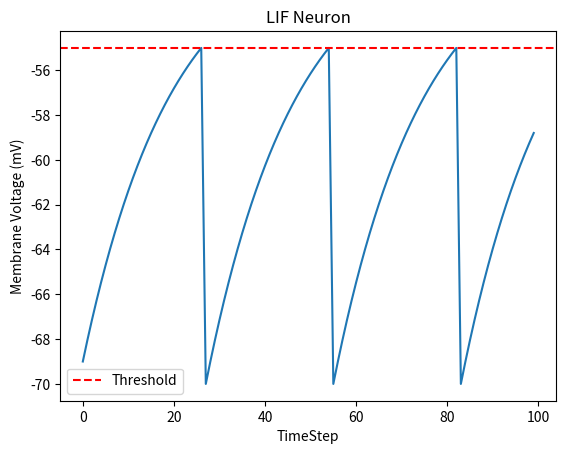

Generate this figure with matplotlib:
class LIF:
    
    def __init__(self, V_rest, resistance, input_current, tau, V_threshold, V_reset):
        self.V_rest = V_rest
        self.resistance = resistance
        self.input_current = input_current
        self.tau = tau
        self.V_threshold = V_threshold
        self.V_reset = V_reset
        self.V = V_rest
        
    def step(self, dt):
        
        self.V += (-(self.V - self.V_rest) + self.resistance * self.input_current) / self.tau * dt
        
        
        if self.V >= self.V_threshold:
            spiking_times.append(i)
            print(f"Spike at time step {i}, Voltage: {self.V:.2f} mV")
            self.V = self.V_reset 




neuron = LIF(V_rest=-70, resistance=10, input_current=2, tau=20, V_threshold=-55, V_reset=-70)

voltages = []
spiking_times = []

for i in range(100):
    neuron.step(dt=1)
    
    
    voltages.append(neuron.V)
    
   
   
import matplotlib.pyplot as plt


plt.plot(voltages)
plt.xlabel("TimeStep")
plt.ylabel("Membrane Voltage (mV)")
plt.axhline(y=-55, color='red', linestyle='--', label='Threshold')
plt.title("LIF Neuron")
plt.legend()
plt.show()
